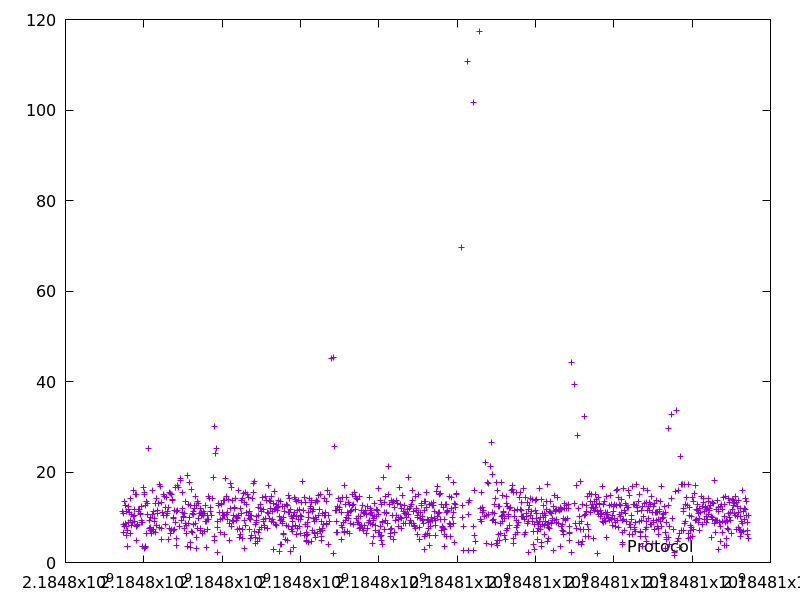

Data behind this chart, as committed beside it:
2184797445.928778, 11.213379000000002
2184797470, 10.94
2184797483, 8.519
2184797489, 6.718
2184797500, 7.865
2184797514, 13.41
2184797522, 8.688
2184797537, 12.7
2184797553, 11.34
2184797559, 6.054
2184797567, 8.061
2184797574, 7.127
2184797580, 3.663
2184797588, 3.494
2184797600, 11.76
2184797613, 12.34
2184797621, 8.908
2184797638, 11.07
2184797649, 9.364
2184797663, 14.09
2184797670, 6.398
2184797684, 10.58
2184797695, 8.194
2184797706, 8.839
2184797728, 15.94
2184797738, 10.16
2184797749, 10.42
2184797761, 9.041
2184797775, 11.68
2184797793, 15.1
2184797800, 4.789
2184797808, 8.022
2184797823, 15.02
2184797836, 8.094
2184797844, 8.458
2184797857, 11.19
2184797869, 11.78
2184797881, 11.77
2184797908, 10.56
2184797919, 10.83
2184797929, 9.377
2184797938, 8.952
2184797952, 12.42
2184797966, 8.864
2184797969, 3.501
2184797986, 16.59
2184798009, 15.38
2184798027, 15.08
2184798030, 3.05
2184798033, 3.639
2184798046, 12.54
2184798049, 3.318
2184798067, 13.58
2184798073, 6.533
2184798089, 13.11
2184798099, 10.67
2184798126, 25.2
2184798133, 7.473
2184798143, 9.219
2184798150, 7.592
2184798161, 7.015
... 1,182 more rows
